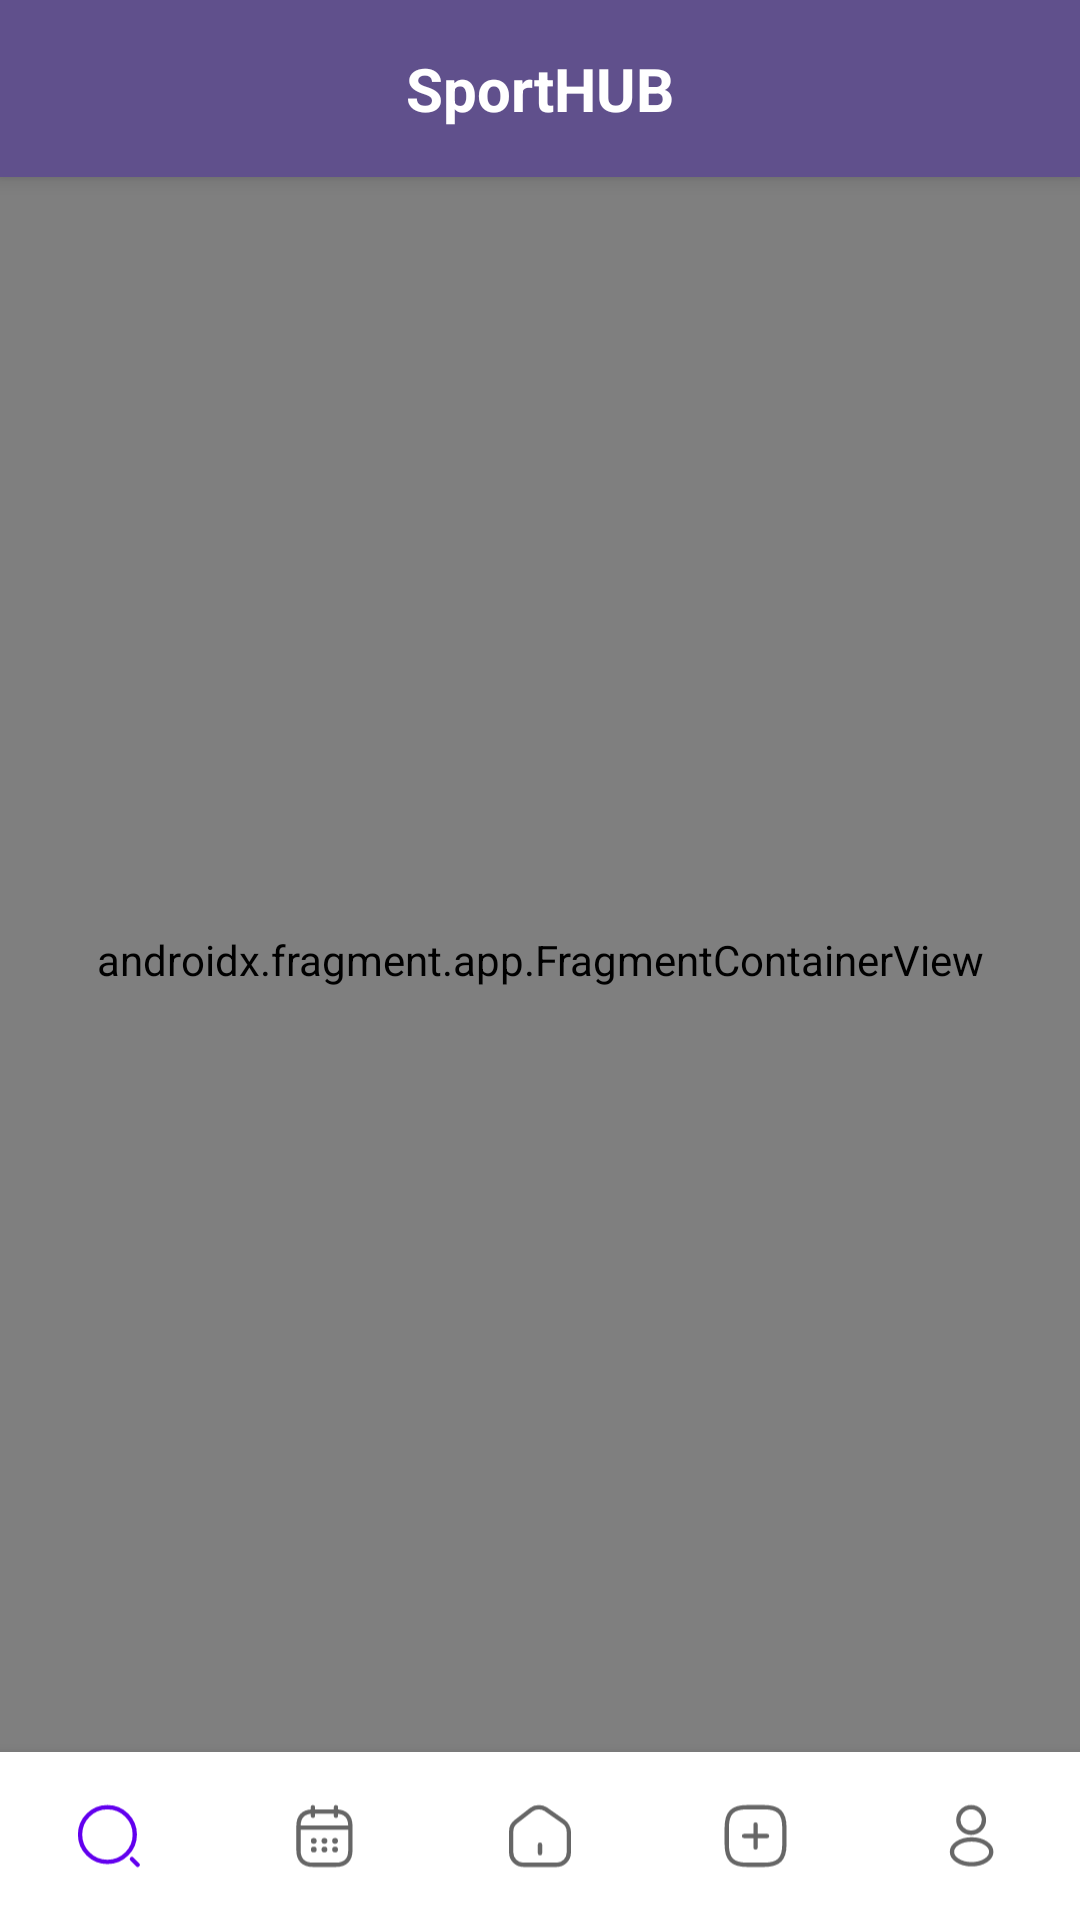

Reconstruct the res/layout file that produces this screen, plus the resources it refers to.
<!-- AndroidManifest.xml: activity theme Theme.SportHUB -->
<!-- res/layout/activity_main.xml -->
<?xml version="1.0" encoding="utf-8"?>
<androidx.constraintlayout.widget.ConstraintLayout
    xmlns:android="http://schemas.android.com/apk/res/android"
    xmlns:app="http://schemas.android.com/apk/res-auto"
    android:layout_width="match_parent"
    android:layout_height="match_parent">

    <FrameLayout
        android:layout_width="match_parent"
        android:layout_height="match_parent"
        android:id="@+id/frame_container"/>

    <androidx.fragment.app.FragmentContainerView
        android:id="@+id/nav_host_fragment"
        android:name="androidx.navigation.fragment.NavHostFragment"
        android:layout_width="match_parent"
        android:layout_height="match_parent"
        app:navGraph="@navigation/mobile_navigation"
        app:defaultNavHost="true" />

    <com.google.android.material.bottomnavigation.BottomNavigationView
        android:id="@+id/nav_view"
        android:layout_width="0dp"
        android:layout_height="wrap_content"
        android:background="?android:attr/windowBackground"
        app:labelVisibilityMode="unlabeled"
        app:layout_constraintBottom_toBottomOf="parent"
        app:layout_constraintLeft_toLeftOf="parent"
        app:layout_constraintRight_toRightOf="parent"
        app:menu="@menu/bottom_nav_menu" />

    <Button
        android:layout_width="wrap_content"
        android:layout_height="wrap_content"
        android:background="?android:attr/windowBackground"
        app:itemIconSize="24dp"
        app:labelVisibilityMode="unlabeled"
        app:menu="@menu/bottom_nav_menu"
        app:layout_constraintBottom_toBottomOf="parent"
        app:layout_constraintLeft_toLeftOf="parent"
        app:layout_constraintRight_toRightOf="parent"/>

    <com.google.android.material.appbar.MaterialToolbar
        android:id="@+id/topAppBar"
        android:layout_width="match_parent"
        android:layout_height="wrap_content"
        android:background="@color/primary"
        android:elevation="4dp"
        app:layout_constraintTop_toTopOf="parent">

        <TextView
            android:id="@+id/toolbarTitle"
            android:layout_width="match_parent"
            android:layout_height="wrap_content"
            android:gravity="center"
            android:text="@string/app_name"
            android:textColor="@android:color/white"
            android:textSize="20sp"
            android:textStyle="bold"
            android:paddingVertical="16dp"
            android:layout_marginStart="?android:attr/actionBarSize"
            android:layout_marginEnd="?android:attr/actionBarSize" />
    </com.google.android.material.appbar.MaterialToolbar>

</androidx.constraintlayout.widget.ConstraintLayout>
<!-- resources referenced by this layout -->
<resources>
  <color name="primary">#FF60508C</color>
  <string name="app_name">SportHUB</string>
  <style name="Theme.SportHUB" parent="Theme.MaterialComponents.DayNight.DarkActionBar">
          
          <item name="colorPrimary">@color/purple_500</item>
          <item name="colorPrimaryVariant">@color/purple_700</item>
          <item name="colorOnPrimary">@color/white</item>
          
          <item name="colorSecondary">@color/teal_200</item>
          <item name="colorSecondaryVariant">@color/teal_700</item>
          <item name="colorOnSecondary">@color/black</item>
          
          <item name="android:statusBarColor">?attr/colorPrimaryVariant</item>
          
      </style>
  <color name="purple_500">#FF6200EE</color>
  <color name="purple_700">#FF3700B3</color>
  <color name="white">#FFFFFFFF</color>
  <color name="teal_200">#FF03DAC5</color>
  <color name="teal_700">#FF018786</color>
  <color name="black">#FF000000</color>
</resources>
